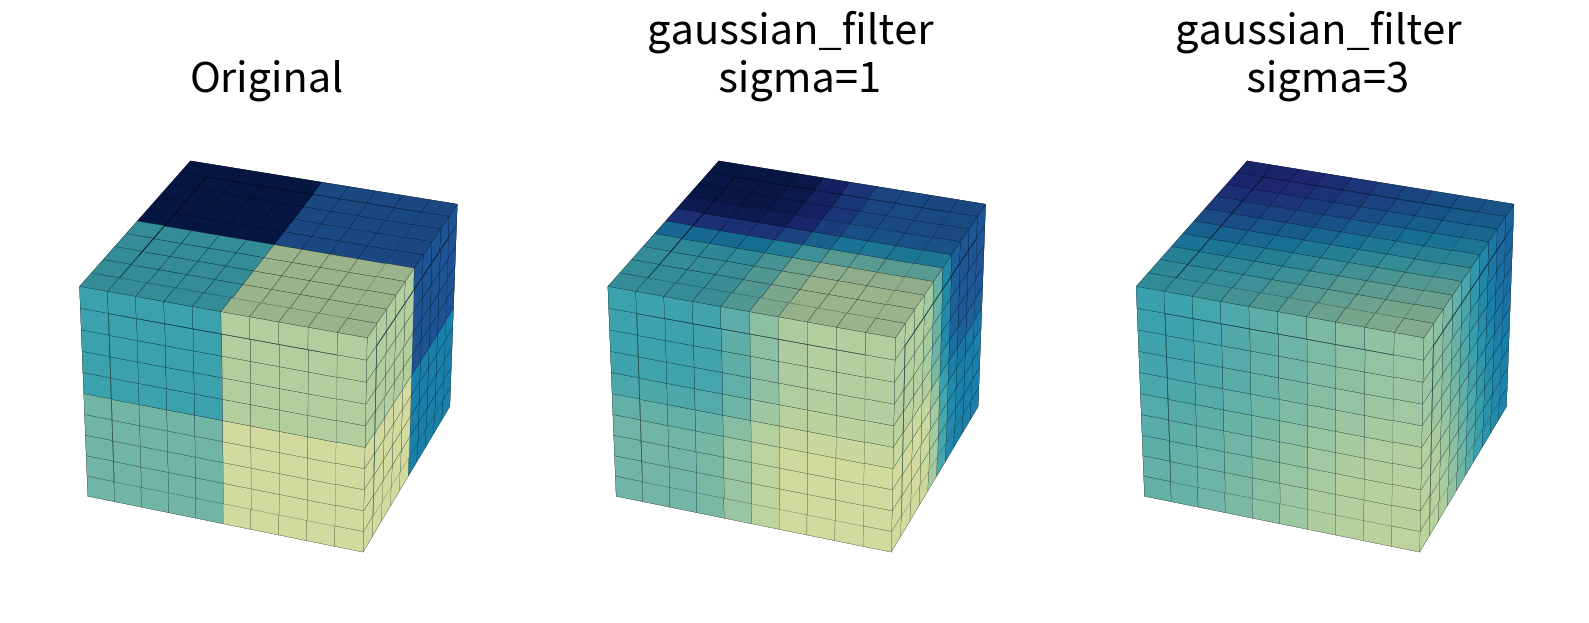

The script that saved this image:
import matplotlib.pyplot as plt
import numpy as np
from scipy.ndimage import gaussian_filter
grids = 2
boxs = 5
voxelarray = np.zeros((boxs * grids, boxs * grids, boxs * grids))
i = 1
for xi in range(0, 2):
    for yi in range(0, 2):
        for zi in range(0, 2):
            voxelarray[xi * boxs:xi * boxs + boxs, yi * boxs:yi * boxs + boxs, zi * boxs:zi * boxs + boxs] = i
            i += 1
voxelarray = np.uint8(voxelarray * 255 / 8)
cmap = plt.get_cmap('YlGnBu')

def plot_voxels(varray, ax, title):
    if False:
        while True:
            i = 10
    colors = cmap(varray)
    ax.view_init(30, 200)
    ax.axis('off')
    ax.voxels(varray, facecolors=colors, edgecolor='#000000', linewidth=0.1)
    ax.set_title(title, fontsize=30)
fig = plt.figure(figsize=(16, 9))
ax1 = fig.add_subplot(1, 3, 1, projection='3d')
ax2 = fig.add_subplot(1, 3, 2, projection='3d')
ax3 = fig.add_subplot(1, 3, 3, projection='3d')
plot_voxels(voxelarray, ax1, title='Original')
voxelarray2 = gaussian_filter(voxelarray, sigma=1)
plot_voxels(voxelarray2, ax2, title='gaussian_filter \n sigma=1')
voxelarray3 = gaussian_filter(voxelarray, sigma=3)
plot_voxels(voxelarray3, ax3, title='gaussian_filter \n sigma=3')
plt.tight_layout()
plt.show()